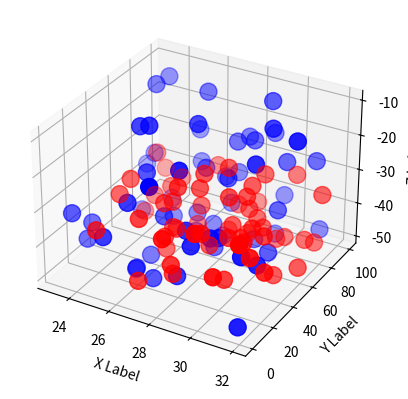

Write Python code to recreate this figure.
import numpy as np
from mpl_toolkits.mplot3d import Axes3D
import matplotlib.pyplot as plt


def randrange(n, vmin, vmax):
    return (vmax - vmin)*np.random.rand(n) + vmin

fig = plt.figure()
ax = fig.add_subplot(111, projection='3d')
n = 60
for c, m, zl, zh in [('r', 'o', -50, -25),('b', 'o', -10, -50)]:
    xs = randrange(n, 23, 32)
    ys = randrange(n, 0, 100)
    zs = randrange(n, zl, zh)
    ax.scatter(xs, ys, zs, c=c, marker=m,s=150)

ax.set_xlabel('X Label')
ax.set_ylabel('Y Label')
ax.set_zlabel('Z Label')

plt.show()
